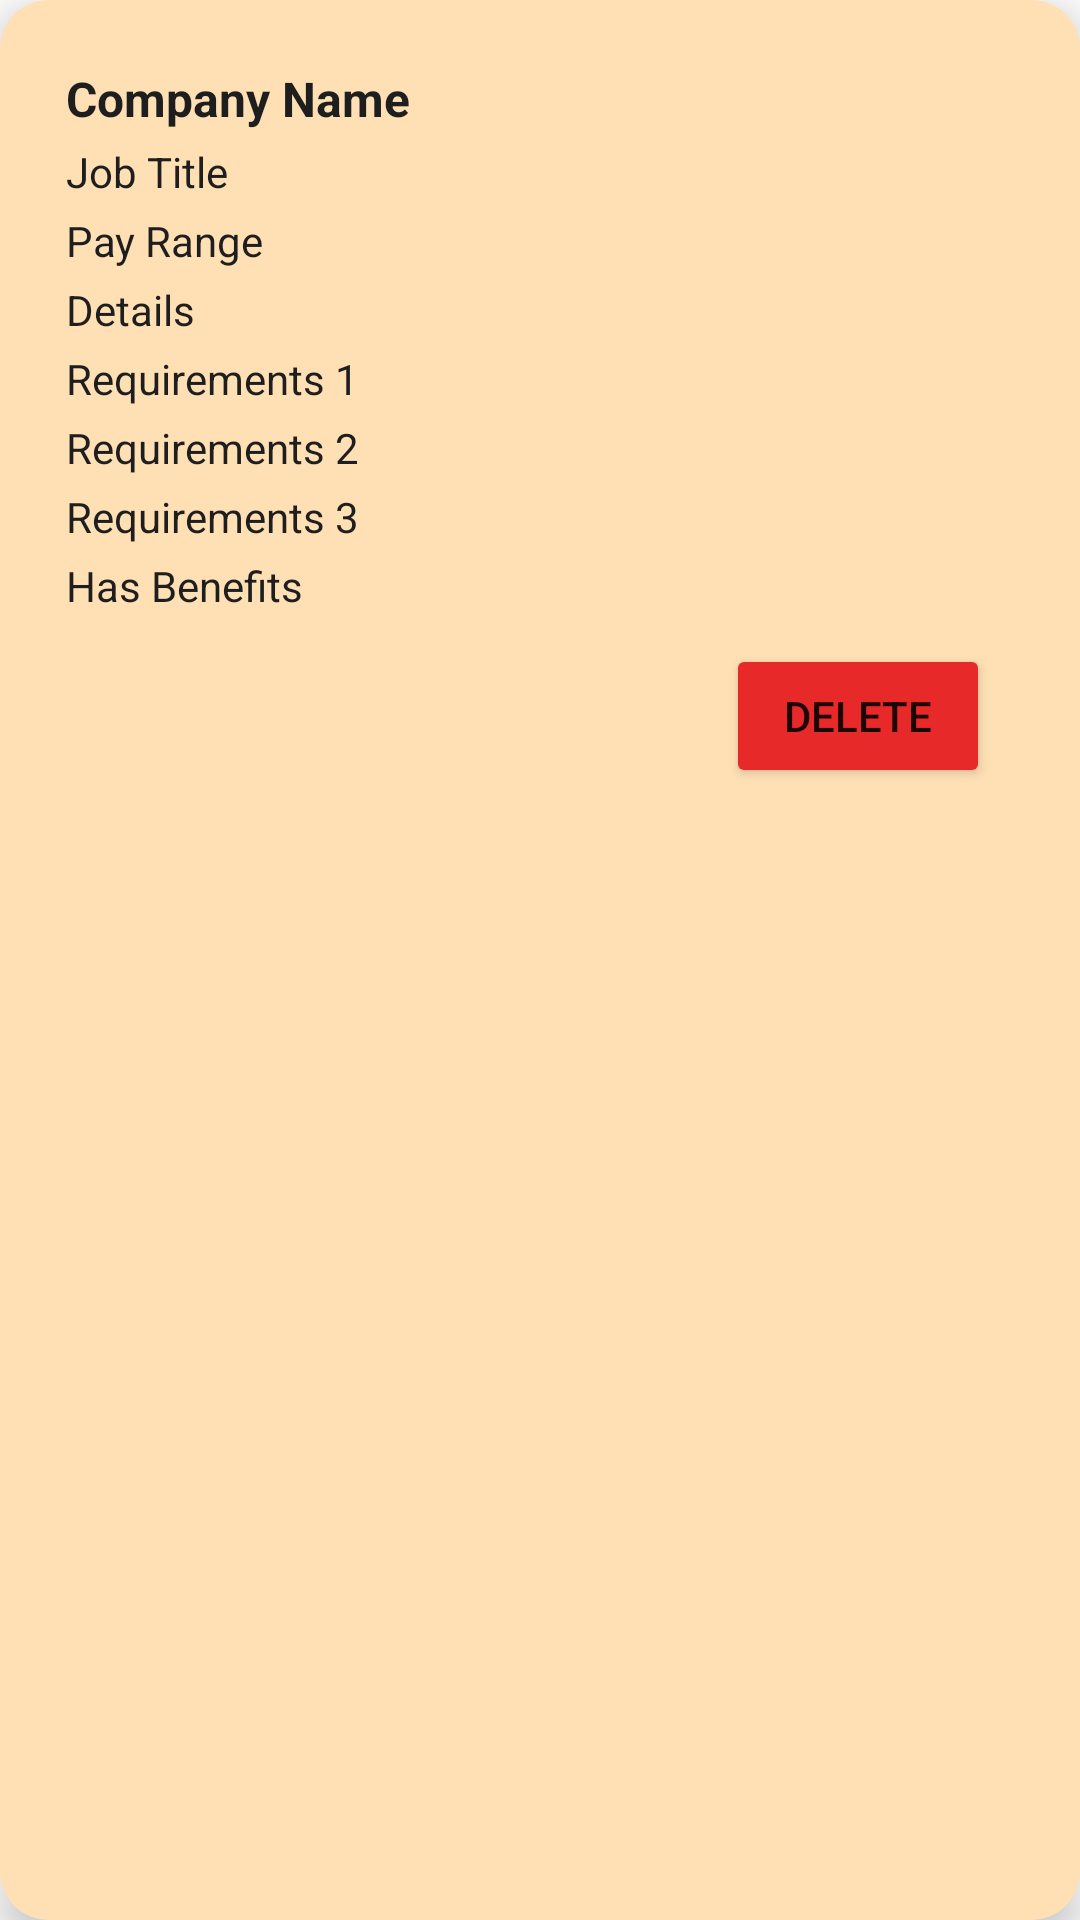

The Android layout XML behind this screen, and the referenced resources:
<!-- AndroidManifest.xml: application theme Theme.WoodablesApp -->
<!-- res/layout/listing_item.xml -->
<?xml version="1.0" encoding="utf-8"?>
<androidx.cardview.widget.CardView xmlns:android="http://schemas.android.com/apk/res/android"
    android:layout_width="match_parent"
    android:layout_height="wrap_content"
    xmlns:app="http://schemas.android.com/apk/res-auto"
    android:layout_margin="16dp"
    android:layout_marginBottom="8dp"
    android:background="@drawable/textbox_4curvedcorners"
    android:backgroundTint="@color/secondarycolor"
    app:cardElevation="8dp"
    app:cardCornerRadius="16dp">

    <LinearLayout
        android:orientation="vertical"
        android:layout_width="match_parent"
        android:padding="20dp"
        android:layout_height="wrap_content">

        <TextView
            android:id="@+id/companyNameTextView"
            android:layout_width="match_parent"
            android:padding="2dp"
            android:textStyle="bold"
            android:textSize="16sp"
            android:textColor="@color/textcolor"
            android:layout_height="wrap_content"
            android:text="Company Name" />

        <TextView
            android:id="@+id/jobTitleTextView"
            android:layout_width="match_parent"
            android:layout_height="wrap_content"
            android:padding="2dp"
            android:textColor="@color/textcolor"
            android:text="Job Title" />

        <TextView
            android:id="@+id/payRangeTextView"
            android:layout_width="match_parent"
            android:layout_height="wrap_content"
            android:padding="2dp"
            android:textColor="@color/textcolor"
            android:text="Pay Range" />

        <TextView
            android:id="@+id/detailsTextView"
            android:layout_width="match_parent"
            android:layout_height="wrap_content"
            android:padding="2dp"
            android:textColor="@color/textcolor"
            android:text="Details" />

        <TextView
            android:id="@+id/requirements1TextView"
            android:layout_width="match_parent"
            android:layout_height="wrap_content"
            android:padding="2dp"
            android:textColor="@color/textcolor"
            android:text="Requirements 1" />

        <TextView
            android:id="@+id/requirements2TextView"
            android:layout_width="match_parent"
            android:layout_height="wrap_content"
            android:padding="2dp"
            android:textColor="@color/textcolor"
            android:text="Requirements 2" />

        <TextView
            android:id="@+id/requirements3TextView"
            android:layout_width="match_parent"
            android:layout_height="wrap_content"
            android:padding="2dp"
            android:textColor="@color/textcolor"
            android:text="Requirements 3" />

        <TextView
            android:id="@+id/hasBenefitsTextView"
            android:layout_width="match_parent"
            android:layout_height="wrap_content"
            android:padding="2dp"
            android:textColor="@color/textcolor"
            android:text="Has Benefits" />

        <Button
            android:id="@+id/deleteButton"
            android:layout_width="wrap_content"
            android:layout_height="wrap_content"
            android:text="Delete"
            android:backgroundTint="@color/red"
            android:layout_gravity="end"
            android:layout_marginEnd="10dp"
            android:layout_marginTop="8dp"/>
    </LinearLayout>
</androidx.cardview.widget.CardView>
<!-- resources referenced by this layout -->
<resources>
  <color name="red">#E72929</color>
  <color name="secondarycolor">#FFE0B5</color>
  <color name="textcolor">#1E1E1E</color>
  <!-- drawable textbox_4curvedcorners (drawable) -->
  <?xml version="1.0" encoding="utf-8"?>
  <shape xmlns:android="http://schemas.android.com/apk/res/android"
      android:shape="rectangle">
      <solid android:color="#D9D9D9" /> 
      <corners android:topLeftRadius="16dp" android:topRightRadius="16dp" android:bottomLeftRadius="16dp" android:bottomRightRadius="16dp" />
  </shape>
  <style name="Theme.WoodablesApp" parent="Theme.MaterialComponents.DayNight.NoActionBar">
          
          <item name="colorPrimary">@color/cinnamon</item>
          <item name="colorPrimaryVariant">@color/purple_700</item>
          <item name="colorOnPrimary">@color/white</item>
          
          <item name="colorSecondary">@color/teal_200</item>
          <item name="colorSecondaryVariant">@color/teal_700</item>
          <item name="colorOnSecondary">@color/black</item>
          
          <item name="android:statusBarColor">?attr/colorPrimaryVariant</item>
          
      </style>
  <color name="cinnamon">#7A4900</color>
  <color name="purple_700">#FF3700B3</color>
  <color name="white">#FFFFFFFF</color>
  <color name="teal_200">#FF03DAC5</color>
  <color name="teal_700">#FF018786</color>
  <color name="black">#FF000000</color>
</resources>
